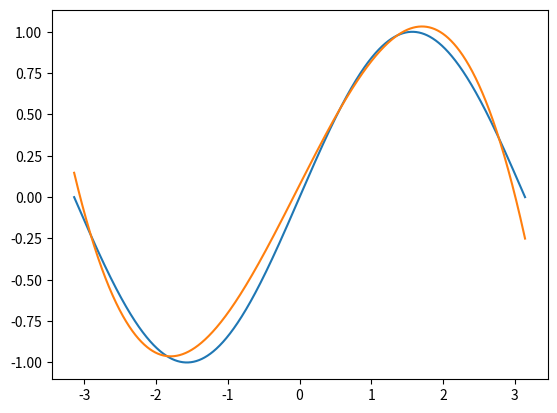

Here is the Python script that generated this plot:
import numpy as np
import math
import matplotlib.pyplot as plt

x = np.linspace(-math.pi, math.pi, 2000)
y_sin = np.sin(x)

a = np.random.randn()
b = np.random.randn()
c = np.random.randn()
d = np.random.randn()

learning_rate = 0.000001

for t in range(2000):
    y_polynomial_derived = a + b * x + c * x ** 2 + d * x ** 3
    loss = np.square(y_polynomial_derived - y_sin).sum()

    grad_y_polynomial_derived = 2.0 * (y_polynomial_derived - y_sin)

    grad_a = grad_y_polynomial_derived.sum()
    grad_b = (grad_y_polynomial_derived * x).sum()
    grad_c = (grad_y_polynomial_derived * x ** 2).sum()
    grad_d = (grad_y_polynomial_derived * x ** 3).sum()

    descent_grad_a = learning_rate * grad_a
    descent_grad_b = learning_rate * grad_b
    descent_grad_c = learning_rate * grad_c
    descent_grad_d = learning_rate * grad_d

    a = a - descent_grad_a
    b = b - descent_grad_b
    c = c - descent_grad_c
    d = d - descent_grad_d

y_polynomial_derived = a + b * x + c * x ** 2 + d * x ** 3

plt.plot(x, y_sin)
plt.plot(x, y_polynomial_derived)
plt.show()